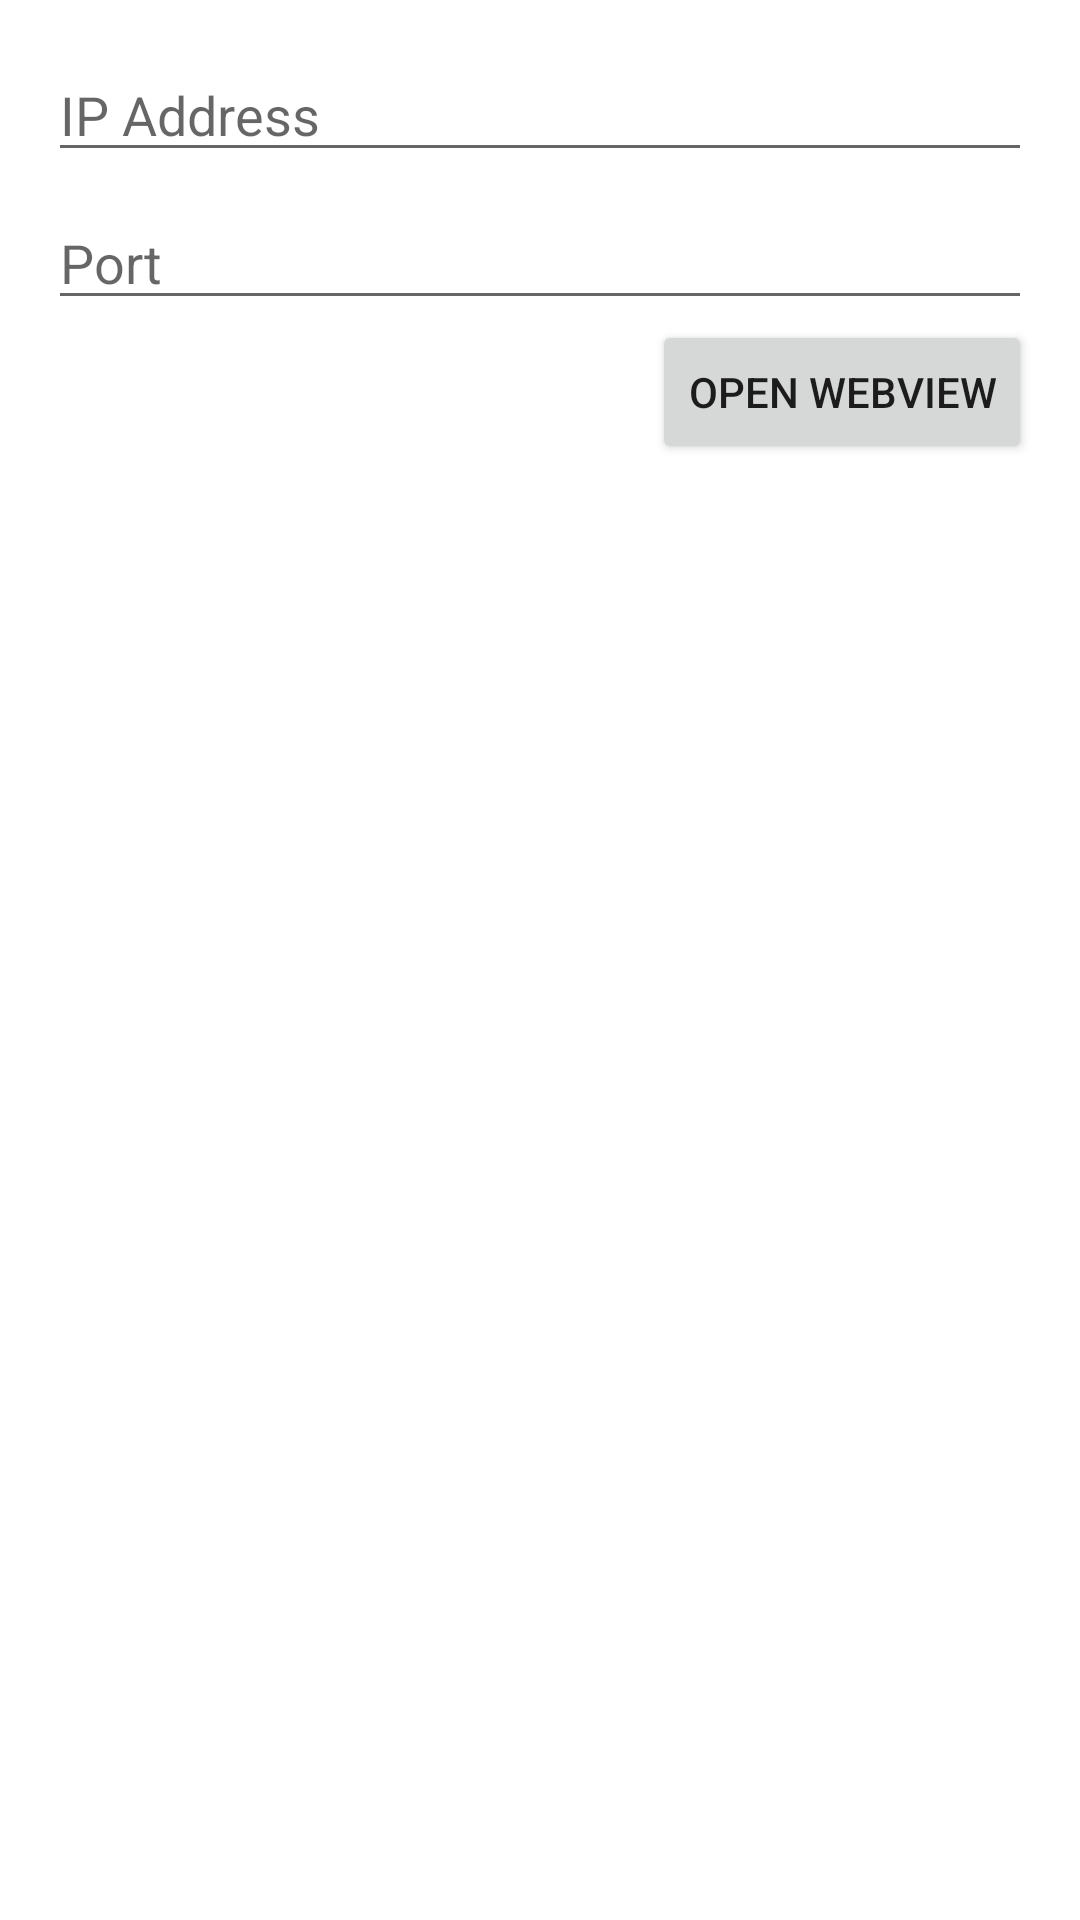

This screen was rendered from an Android layout file. Write that file and the resources it references.
<!-- AndroidManifest.xml: application theme Theme.VehicleClassfication -->
<!-- res/layout/activity_application.xml -->
<RelativeLayout xmlns:android="http://schemas.android.com/apk/res/android"
    xmlns:tools="http://schemas.android.com/tools"
    android:layout_width="match_parent"
    android:layout_height="match_parent"
    android:padding="16dp">

    <EditText
        android:id="@+id/ip"
        android:layout_width="match_parent"
        android:layout_height="wrap_content"
        android:hint="IP Address"
        android:inputType="text"
        android:imeOptions="actionNext"
        android:layout_marginBottom="8dp" />

    <EditText
        android:id="@+id/port"
        android:layout_width="match_parent"
        android:layout_height="wrap_content"
        android:hint="Port"
        android:inputType="number"
        android:imeOptions="actionDone"
        android:layout_below="@id/ip" />

    <Button
        android:id="@+id/button"
        android:layout_width="wrap_content"
        android:layout_height="wrap_content"
        android:layout_below="@id/port"
        android:layout_alignParentEnd="true"
        android:text="Open WebView" />

</RelativeLayout>
<!-- resources referenced by this layout -->
<resources>
  <style name="Theme.VehicleClassfication" parent="Theme.MaterialComponents.DayNight.DarkActionBar">
          
          <item name="colorPrimary">#BC6700</item>
          <item name="colorPrimaryVariant">#8C4D00</item>
          <item name="colorOnPrimary">@color/white</item>
          
          <item name="colorSecondary">#FF9800</item>
          <item name="colorSecondaryVariant">#FF5722</item>
          <item name="colorOnSecondary">@color/black</item>
          
          <item name="android:statusBarColor">?attr/colorPrimaryVariant</item>
          
      </style>
  <color name="white">#FFFFFFFF</color>
  <color name="black">#FF000000</color>
</resources>
